The GitHub repository Naelbest/mstar_with_machine_learning contains a labelled image folder "MSTAR-10" with 6 categories: BMP-2 infantry fighting vehicle, BRDM-2 armored scout vehicle, BTR-60 armored personnel carrier, BTR-70 armored personnel carrier, ZIL-131 military truck, ZSU-23-4 self-propelled anti-aircraft gun. Examples follow, each with its label.

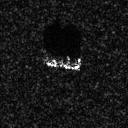
Label: BTR-70 armored personnel carrier

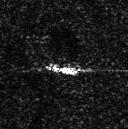
Label: BRDM-2 armored scout vehicle

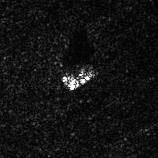
Label: ZSU-23-4 self-propelled anti-aircraft gun

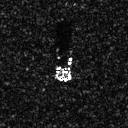
Label: BMP-2 infantry fighting vehicle

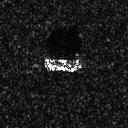
Label: BTR-60 armored personnel carrier

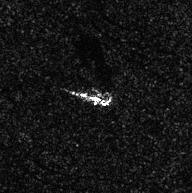
Label: ZIL-131 military truck
